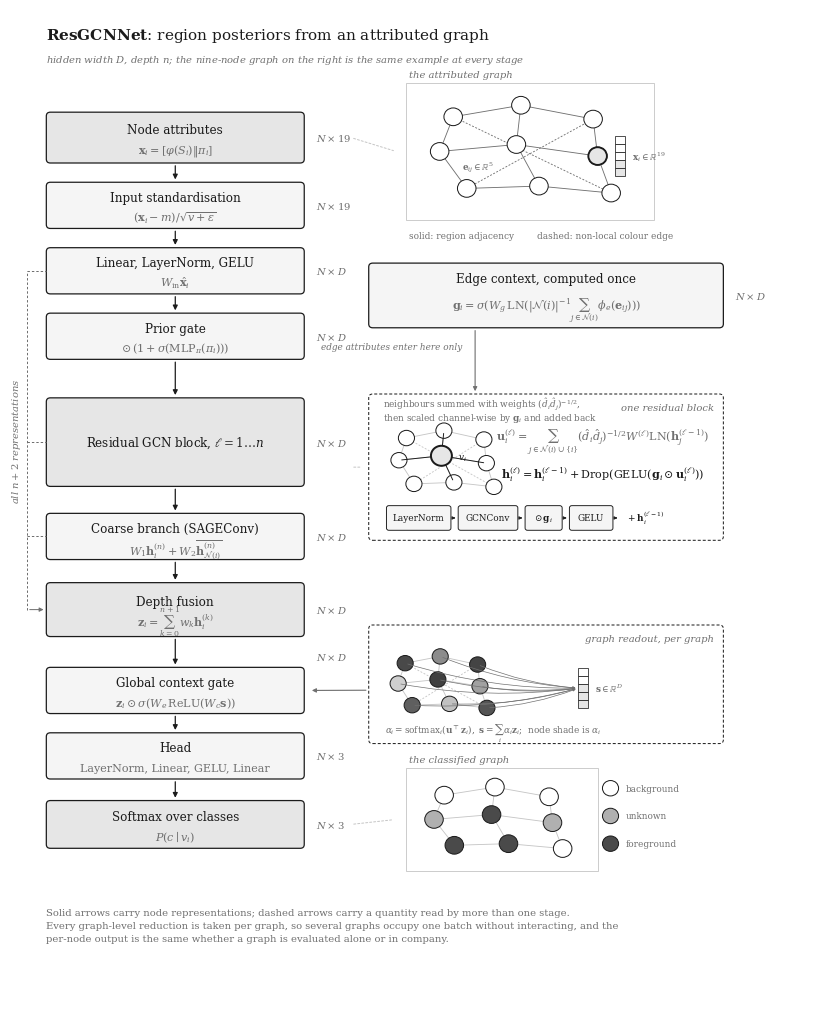

The script that saved this image:
"""
Generate the ResGCNNet diagram: the trimap network on its own.

The left column is the computation, the right column shows what each stage does
to the graph itself — the same nine-node example is carried from the attributed
input through one aggregation step and the graph readout to the classified
output.

    python3 tools/make_model_figure.py             # writes gcn_model.png
    python3 tools/make_model_figure.py --pdf       # also writes a vector copy
"""

from __future__ import annotations

import argparse
from pathlib import Path

import numpy as np
import matplotlib
matplotlib.use("Agg")
import matplotlib.pyplot as plt
from matplotlib.patches import FancyBboxPatch, FancyArrowPatch, Circle, Rectangle

INK        = "#1b1b1b"
INK_SOFT   = "#707070"
FILL_LIGHT = "#f5f5f5"
FILL_MID   = "#e6e6e6"
FILL_DARK  = "#c6c6c6"
NODE_FG    = "#4a4a4a"
NODE_UNK   = "#b0b0b0"

LW       = 0.9
FS_TITLE = 10.0
FS_BODY  = 8.6
FS_MATH  = 8.0
FS_SMALL = 7.2
FS_TINY  = 6.4

plt.rcParams.update({
    "font.family":       "serif",
    "font.serif":        ["DejaVu Serif"],
    "mathtext.fontset":  "dejavuserif",
    "text.color":        INK,
    "savefig.facecolor": "white",
})

# One fixed example graph, reused by every vignette so that the reader can follow
# the same nine regions through the network. Coordinates are in vignette units.
NODES = np.array([
    [0.16, 0.80], [0.46, 0.90], [0.78, 0.78],
    [0.10, 0.50], [0.44, 0.56], [0.80, 0.46],
    [0.22, 0.18], [0.54, 0.20], [0.86, 0.14],
])
ADJ = [(0, 1), (1, 2), (0, 3), (1, 4), (2, 5), (3, 4), (4, 5),
       (3, 6), (4, 7), (5, 8), (6, 7), (7, 8)]
NONLOCAL = [(0, 8), (2, 6)]
CENTRE = 4                          # the node whose update is illustrated


def box(ax, x, y, w, h, fill=FILL_LIGHT, radius=0.5, lw=LW, ls="solid", zorder=2):
    ax.add_patch(FancyBboxPatch(
        (x, y), w, h,
        boxstyle=f"round,pad=0,rounding_size={radius}",
        linewidth=lw, edgecolor=INK, facecolor=fill, linestyle=ls, zorder=zorder,
    ))
    return x + w / 2, y + h / 2


def arrow(ax, p, q, ls="solid", color=INK, lw=LW, rad=0.0, mut=7.0,
          style="-|>", zorder=5):
    ax.add_patch(FancyArrowPatch(
        p, q, arrowstyle=style, mutation_scale=mut,
        linewidth=lw, edgecolor=color, facecolor=color,
        linestyle=ls, connectionstyle=f"arc3,rad={rad}",
        shrinkA=2.0, shrinkB=2.0, zorder=zorder,
    ))


class Vignette:
    """Maps the unit square of the example graph into a region of the figure."""

    def __init__(self, x, y, w, h):
        self.x, self.y, self.w, self.h = x, y, w, h

    def at(self, i):
        u, v = NODES[i]
        return self.x + u * self.w, self.y + v * self.h

    def frame(self, ax, label=None):
        ax.add_patch(Rectangle((self.x - 1.4, self.y - 1.4), self.w + 2.8,
                               self.h + 2.8, linewidth=LW * 0.7,
                               edgecolor=FILL_DARK, facecolor="white", zorder=1))
        if label:
            ax.text(self.x - 1.0, self.y + self.h + 2.5, label, ha="left",
                    va="center", fontsize=FS_SMALL, color=INK_SOFT, style="italic")

    def edges(self, ax, nonlocal_too=True, color=INK_SOFT, lw=None):
        lw = lw or LW * 0.7
        for i, j in ADJ:
            ax.plot(*zip(self.at(i), self.at(j)), color=color, linewidth=lw,
                    zorder=3)
        if nonlocal_too:
            for i, j in NONLOCAL:
                ax.plot(*zip(self.at(i), self.at(j)), color=color, linewidth=lw,
                        linestyle=(0, (2.2, 1.8)), zorder=3)

    def nodes(self, ax, r=1.15, fills=None, edge=INK, lw=None, zorder=4):
        lw = lw or LW * 0.8
        for i in range(len(NODES)):
            f = "white" if fills is None else fills[i]
            ax.add_patch(Circle(self.at(i), r, linewidth=lw, edgecolor=edge,
                                facecolor=f, zorder=zorder))


def attribute_stack(ax, x, y, n, w=1.15, h=1.05, filled=0, label=None):
    """A short column of cells standing for an attribute vector."""
    for k in range(n):
        ax.add_patch(Rectangle((x, y + k * h), w, h, linewidth=LW * 0.6,
                               edgecolor=INK, zorder=6,
                               facecolor=FILL_MID if k < filled else "white"))
    if label:
        ax.text(x + w + 0.9, y + n * h / 2, label, ha="left", va="center",
                fontsize=FS_TINY, color=INK_SOFT)


def stage(ax, x, y, w, h, label, formula, shape, fill=FILL_LIGHT):
    box(ax, x, y, w, h, fill=fill)
    ax.text(x + w / 2, y + h / 2 + (1.05 if formula else 0.0), label,
            ha="center", va="center", fontsize=FS_BODY)
    if formula:
        ax.text(x + w / 2, y + h / 2 - 1.55, formula, ha="center", va="center",
                fontsize=FS_MATH, color=INK_SOFT)
    if shape:
        ax.text(x + w + 1.4, y + h / 2, shape, ha="left", va="center",
                fontsize=FS_SMALL, color=INK_SOFT)


def build(outputs: list[Path]) -> None:
    fig, ax = plt.subplots(figsize=(10.4, 13.0), dpi=300)
    ax.set_xlim(0, 100)
    ax.set_ylim(0, 130)
    ax.axis("off")

    ax.text(4, 126.6,
            r"$\mathbf{ResGCNNet}$: region posteriors from an attributed graph",
            ha="left", va="center", fontsize=FS_TITLE + 1)
    ax.text(4, 123.4,
            r"hidden width $D$, depth $n$; the nine-node graph on the right is the "
            r"same example at every stage",
            ha="left", va="center", fontsize=FS_SMALL, color=INK_SOFT,
            style="italic")

    x0, w0 = 4.0, 32.0
    cx = x0 + w0 / 2

    rows = [
        (110.0, 6.6, "Node attributes",
         r"$\mathbf{x}_i = [\varphi(S_i) \Vert \pi_i]$", r"$N \times 19$", FILL_MID),
        (101.5, 6.0, "Input standardisation",
         r"$(\mathbf{x}_i - m)/\sqrt{v+\epsilon}$", r"$N \times 19$", FILL_LIGHT),
        (93.0, 6.0, "Linear, LayerNorm, GELU",
         r"$W_{\mathrm{in}} \hat{\mathbf{x}}_i$", r"$N \times D$", FILL_LIGHT),
        (84.5, 6.0, "Prior gate",
         r"$\odot\,(1 + \sigma(\mathrm{MLP}_\pi(\pi_i)))$", r"$N \times D$", FILL_LIGHT),
        (68.0, 11.5, r"Residual GCN block, $\ell = 1 \ldots n$", None,
         r"$N \times D$", FILL_MID),
        (58.5, 6.0, "Coarse branch (SAGEConv)",
         r"$W_1 \mathbf{h}^{(n)}_i + W_2 \overline{\mathbf{h}^{(n)}_{\mathcal{N}(i)}}$",
         r"$N \times D$", FILL_LIGHT),
        (48.5, 7.0, "Depth fusion",
         r"$\mathbf{z}_i = \sum_{k=0}^{n+1} w_k \mathbf{h}^{(k)}_i$",
         r"$N \times D$", FILL_MID),
        (38.5, 6.0, "Global context gate",
         r"$\mathbf{z}_i \odot \sigma(W_e\,\mathrm{ReLU}(W_c \mathbf{s}))$",
         None, FILL_LIGHT),
        (30.0, 6.0, "Head", "LayerNorm, Linear, GELU, Linear",
         r"$N \times 3$", FILL_LIGHT),
        (21.0, 6.2, "Softmax over classes",
         r"$P(c \mid v_i)$", r"$N \times 3$", FILL_MID),
    ]

    for y, h, label, formula, shape, fill in rows:
        stage(ax, x0, y, w0, h, label, formula, shape, fill=fill)
    for k in range(len(rows) - 1):
        arrow(ax, (cx, rows[k][0]), (cx, rows[k + 1][0] + rows[k + 1][1]))

    # The attributed graph.
    v1 = Vignette(50.0, 104.0, 28.0, 15.0)
    v1.frame(ax, "the attributed graph")
    v1.edges(ax)
    v1.nodes(ax)
    marked = 5          # a mid-height node, so its attribute stack fits inside
    p = v1.at(marked)
    ax.add_patch(Circle(p, 1.15, linewidth=LW * 1.5, edgecolor=INK,
                        facecolor=FILL_MID, zorder=5))
    attribute_stack(ax, p[0] + 2.2, p[1] - 2.6, 5, filled=2,
                    label=r"$\mathbf{x}_i \in \mathbb{R}^{19}$")
    em = ((v1.at(3)[0] + v1.at(4)[0]) / 2, (v1.at(3)[1] + v1.at(4)[1]) / 2)
    ax.text(em[0], em[1] - 2.4, r"$\mathbf{e}_{ij} \in \mathbb{R}^{5}$",
            ha="center", va="center", fontsize=FS_TINY, color=INK_SOFT)
    ax.text(v1.x - 1.0, v1.y - 3.4,
            "solid: region adjacency        dashed: non-local colour edge",
            ha="left", va="center", fontsize=FS_TINY, color=INK_SOFT)
    arrow(ax, (x0 + w0 + 5.8, 110.0 + 3.3), (v1.x - 2.6, v1.y + v1.h * 0.5),
          style="-", ls=(0, (2, 2)), color=FILL_DARK, lw=LW * 0.8)

    # Edge context, read by every block.
    ex, ew, eh = 44.0, 44.0, 8.4
    ey = 88.6
    box(ax, ex, ey, ew, eh, fill=FILL_LIGHT)
    ax.text(ex + ew / 2, ey + eh - 2.0, "Edge context, computed once",
            ha="center", va="center", fontsize=FS_BODY)
    ax.text(ex + ew / 2, ey + 2.4,
            r"$\mathbf{g}_i = \sigma(W_g\,\mathrm{LN}(|\mathcal{N}(i)|^{-1}"
            r"\sum_{j \in \mathcal{N}(i)} \phi_e(\mathbf{e}_{ij})))$",
            ha="center", va="center", fontsize=FS_MATH, color=INK_SOFT)
    ax.text(ex + ew + 1.4, ey + eh / 2, r"$N \times D$", ha="left", va="center",
            fontsize=FS_SMALL, color=INK_SOFT)
    ax.text(ex + ew * 0.30 - 1.6, ey - 2.4, "edge attributes enter here only",
            ha="right", va="center", fontsize=FS_TINY, color=INK_SOFT,
            style="italic")

    # One aggregation step, drawn on the example graph.
    bx, bw = 44.0, 44.0
    by, bh = 61.0, 19.0
    box(ax, bx, by, bw, bh, fill="white", lw=LW * 0.8, ls=(0, (3, 2)))
    ax.text(bx + bw - 1.2, by + bh - 1.7, "one residual block",
            ha="right", va="center", fontsize=FS_SMALL, color=INK_SOFT,
            style="italic")
    arrow(ax, (ex + ew * 0.30, ey), (bx + bw * 0.30, by + bh),
          color=INK_SOFT, lw=LW * 0.9, mut=6.0)
    arrow(ax, (x0 + w0 + 5.8, by + bh * 0.5), (bx - 0.6, by + bh * 0.5),
          style="-", ls=(0, (2, 2)), color=FILL_DARK, lw=LW * 0.8)

    v2 = Vignette(bx + 2.2, by + 5.6, 15.5, 9.6)
    v2.edges(ax, color=FILL_DARK)
    v2.nodes(ax, r=1.0)
    c = v2.at(CENTRE)
    for i, j in ADJ:
        if CENTRE in (i, j):
            other = j if i == CENTRE else i
            arrow(ax, v2.at(other), c, color=INK, lw=LW * 0.75, mut=5.0, zorder=6)
    ax.add_patch(Circle(c, 1.3, linewidth=LW * 1.6, edgecolor=INK,
                        facecolor=FILL_MID, zorder=7))
    ax.text(c[0] + 2.0, c[1] - 0.2, r"$v_i$", ha="left", va="center",
            fontsize=FS_TINY, zorder=8)
    ax.text(v2.x - 0.4, v2.y + v2.h + 2.6,
            r"neighbours summed with weights $(\hat{d}_i \hat{d}_j)^{-1/2}$,",
            ha="left", va="center", fontsize=FS_TINY, color=INK_SOFT)
    ax.text(v2.x - 0.4, v2.y + v2.h + 0.8,
            r"then scaled channel-wise by $\mathbf{g}_i$ and added back",
            ha="left", va="center", fontsize=FS_TINY, color=INK_SOFT)

    ax.text(bx + bw * 0.66, by + bh - 6.0,
            r"$\mathbf{u}^{(\ell)}_i = \sum_{j \in \mathcal{N}(i) \cup \{i\}}"
            r"(\hat{d}_i \hat{d}_j)^{-1/2} W^{(\ell)} \mathrm{LN}(\mathbf{h}^{(\ell-1)}_j)$",
            ha="center", va="center", fontsize=FS_MATH, color=INK_SOFT)
    ax.text(bx + bw * 0.66, by + bh - 10.4,
            r"$\mathbf{h}^{(\ell)}_i = \mathbf{h}^{(\ell-1)}_i +"
            r"\mathrm{Drop}(\mathrm{GELU}(\mathbf{g}_i \odot \mathbf{u}^{(\ell)}_i))$",
            ha="center", va="center", fontsize=FS_MATH)

    inner = [("LayerNorm", 8.0), ("GCNConv", 7.4), (r"$\odot\,\mathbf{g}_i$", 4.6),
             ("GELU", 5.4)]
    ix, iy, ih = bx + 2.2, by + 1.3, 3.2
    for text, iw in inner:
        box(ax, ix, iy, iw, ih, fill=FILL_LIGHT, radius=0.3, lw=LW * 0.75)
        ax.text(ix + iw / 2, iy + ih / 2, text, ha="center", va="center",
                fontsize=FS_TINY)
        if ix + iw + 0.9 < bx + bw - 12.0:
            arrow(ax, (ix + iw, iy + ih / 2), (ix + iw + 0.9, iy + ih / 2),
                  mut=4.5, lw=LW * 0.7)
        ix += iw + 0.9
    ax.text(ix + 0.9, iy + ih / 2, r"$+\;\mathbf{h}^{(\ell-1)}_i$", ha="left",
            va="center", fontsize=FS_TINY)

    # Fusion bus: every representation reaches the fusion stage.
    bus_x = x0 - 2.4
    fuse_y = 48.5 + 7.0 / 2
    ax.plot([bus_x, bus_x], [fuse_y, 96.0], color=INK_SOFT, linewidth=LW * 0.8,
            linestyle=(0, (2.4, 2.0)), zorder=3)
    for y in (96.0, 68.0 + 5.8, 58.5 + 3.0):
        ax.plot([bus_x, x0], [y, y], color=INK_SOFT, linewidth=LW * 0.8,
                linestyle=(0, (2.4, 2.0)), zorder=3)
    arrow(ax, (bus_x, fuse_y), (x0, fuse_y), color=INK_SOFT, lw=LW * 0.8, mut=6.0)
    ax.text(bus_x - 1.3, (fuse_y + 96.0) / 2, "all $n+2$ representations",
            rotation=90, ha="center", va="center", fontsize=FS_SMALL,
            color=INK_SOFT, style="italic")

    # Graph readout: attention over nodes into one vector.
    sx, sw, sh = 44.0, 44.0, 15.4
    sy = 34.6
    box(ax, sx, sy, sw, sh, fill="white", lw=LW * 0.8, ls=(0, (3, 2)))
    ax.text(sx + sw - 1.2, sy + sh - 1.7, "graph readout, per graph",
            ha="right", va="center", fontsize=FS_SMALL, color=INK_SOFT,
            style="italic")
    v3 = Vignette(sx + 2.2, sy + 3.4, 14.5, 8.8)
    v3.edges(ax, color=FILL_DARK)
    rng = np.random.default_rng(4)
    weights = np.clip(rng.uniform(0.15, 1.0, len(NODES)), 0, 1)
    weights[CENTRE] = 1.0
    v3.nodes(ax, r=1.0, fills=[str(round(0.97 - 0.72 * w, 3)) for w in weights])
    pool = (sx + 26.0, sy + sh / 2 - 0.5)
    for i in range(len(NODES)):
        arrow(ax, v3.at(i), pool, color=INK_SOFT, lw=LW * 0.55, mut=3.6,
              rad=0.08, zorder=4)
    attribute_stack(ax, pool[0], pool[1] - 2.6, 5, filled=3,
                    label=r"$\mathbf{s} \in \mathbb{R}^{D}$")
    ax.text(sx + 2.0, sy + 1.4,
            r"$\alpha_i = \mathrm{softmax}_i(\mathbf{u}^\top \mathbf{z}_i)$,"
            r"$\;\; \mathbf{s} = \sum_i \alpha_i \mathbf{z}_i$;"
            r"  node shade is $\alpha_i$",
            ha="left", va="center", fontsize=FS_TINY, color=INK_SOFT)
    arrow(ax, (sx, sy + sh * 0.45), (x0 + w0 + 0.6, 38.5 + 3.0),
          color=INK_SOFT, lw=LW * 0.9, mut=6.0)
    ax.text(x0 + w0 + 1.4, 38.5 + 6.0 + 1.4, r"$N \times D$", ha="left",
            va="center", fontsize=FS_SMALL, color=INK_SOFT)

    # The classified graph.
    v4 = Vignette(50.0, 19.5, 21.0, 10.5)
    v4.frame(ax, "the classified graph")
    v4.edges(ax, nonlocal_too=False, color=FILL_DARK)
    cls = [0, 0, 0, 1, 2, 1, 2, 2, 0]
    palette = ["white", NODE_UNK, NODE_FG]
    v4.nodes(ax, r=1.15, fills=[palette[c] for c in cls])
    lx, ly = v4.x + v4.w + 3.0, v4.y + v4.h - 1.2
    for k, (fill, name) in enumerate((("white", "background"),
                                      (NODE_UNK, "unknown"),
                                      (NODE_FG, "foreground"))):
        ax.add_patch(Circle((lx, ly - k * 3.6), 1.0, linewidth=LW * 0.8,
                            edgecolor=INK, facecolor=fill, zorder=5))
        ax.text(lx + 1.9, ly - k * 3.6, name, ha="left", va="center",
                fontsize=FS_TINY, color=INK_SOFT)
    arrow(ax, (x0 + w0 + 5.8, 21.0 + 3.1), (v4.x - 2.6, v4.y + v4.h * 0.5),
          style="-", ls=(0, (2, 2)), color=FILL_DARK, lw=LW * 0.8)

    ax.text(4, 11.0,
            "Solid arrows carry node representations; dashed arrows carry a "
            "quantity read by more than one stage.\nEvery graph-level reduction "
            "is taken per graph, so several graphs occupy one batch without "
            "interacting, and the\nper-node output is the same whether a graph "
            "is evaluated alone or in company.",
            ha="left", va="center", fontsize=FS_SMALL, color=INK_SOFT,
            linespacing=1.6)

    for out in outputs:
        fig.savefig(out, bbox_inches="tight", pad_inches=0.14, facecolor="white")
        print(f"wrote {out}")
    plt.close(fig)


if __name__ == "__main__":
    ap = argparse.ArgumentParser()
    ap.add_argument("--out", default="gcn_model.png")
    ap.add_argument("--pdf", action="store_true", help="also emit a vector copy")
    a = ap.parse_args()

    targets = [Path(a.out)]
    if a.pdf:
        targets.append(Path(a.out).with_suffix(".pdf"))
    build(targets)
